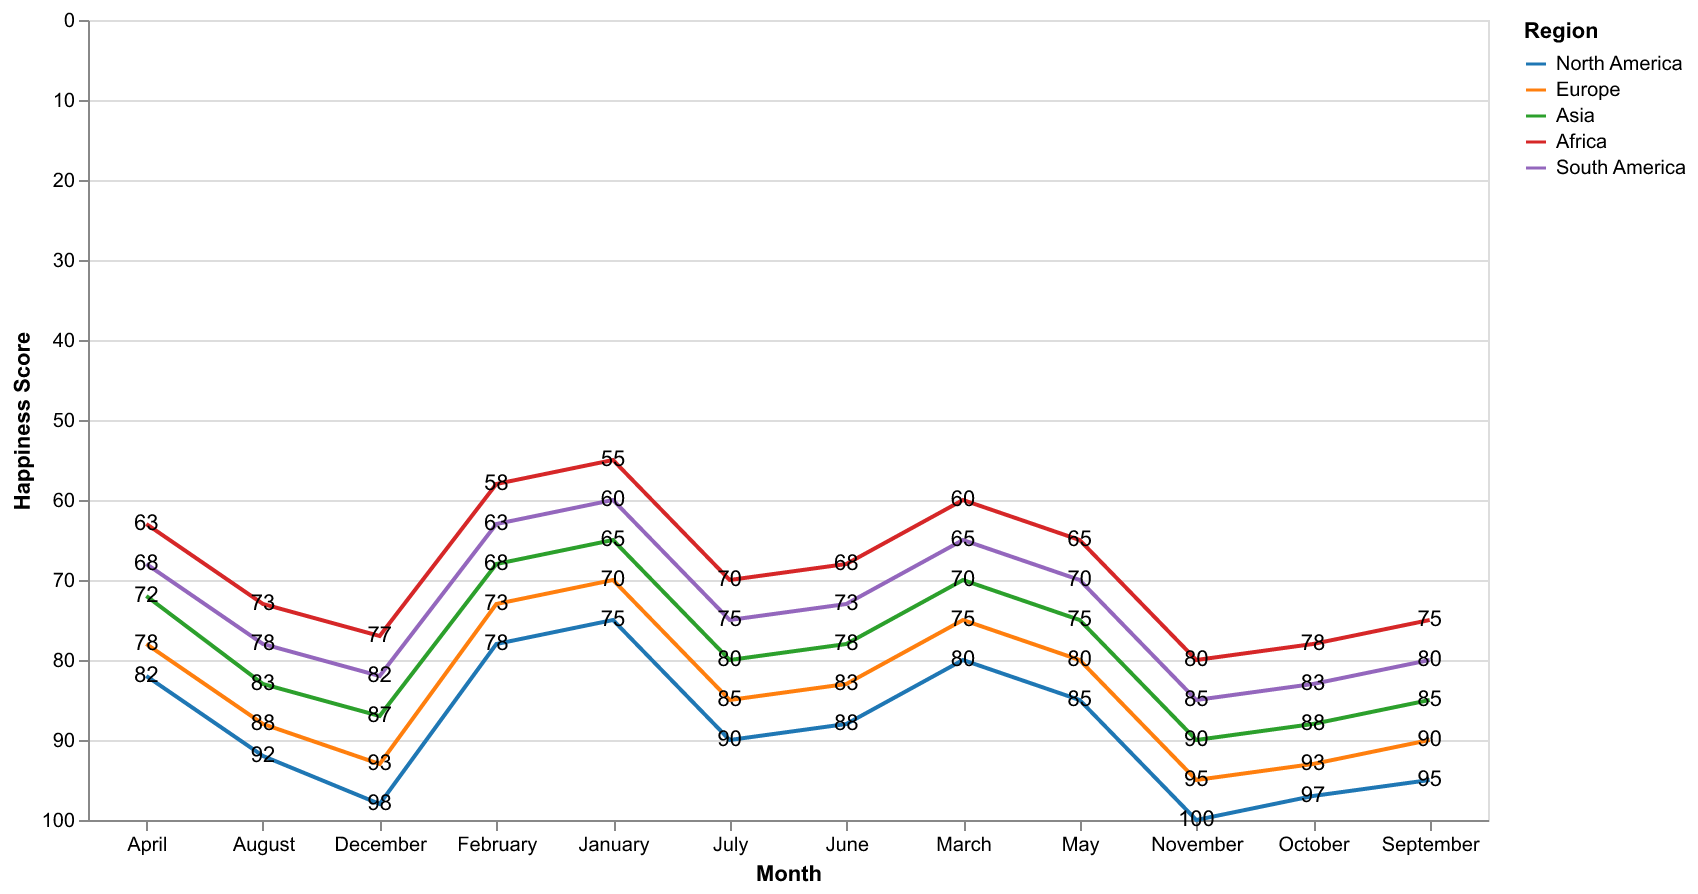

Values plotted in this chart, from the file beside it:
Month, North America, Europe, Asia, Africa, South America
January, 75, 70, 65, 55, 60
February, 78, 73, 68, 58, 63
March, 80, 75, 70, 60, 65
April, 82, 78, 72, 63, 68
May, 85, 80, 75, 65, 70
June, 88, 83, 78, 68, 73
July, 90, 85, 80, 70, 75
August, 92, 88, 83, 73, 78
September, 95, 90, 85, 75, 80
October, 97, 93, 88, 78, 83
November, 100, 95, 90, 80, 85
December, 98, 93, 87, 77, 82
